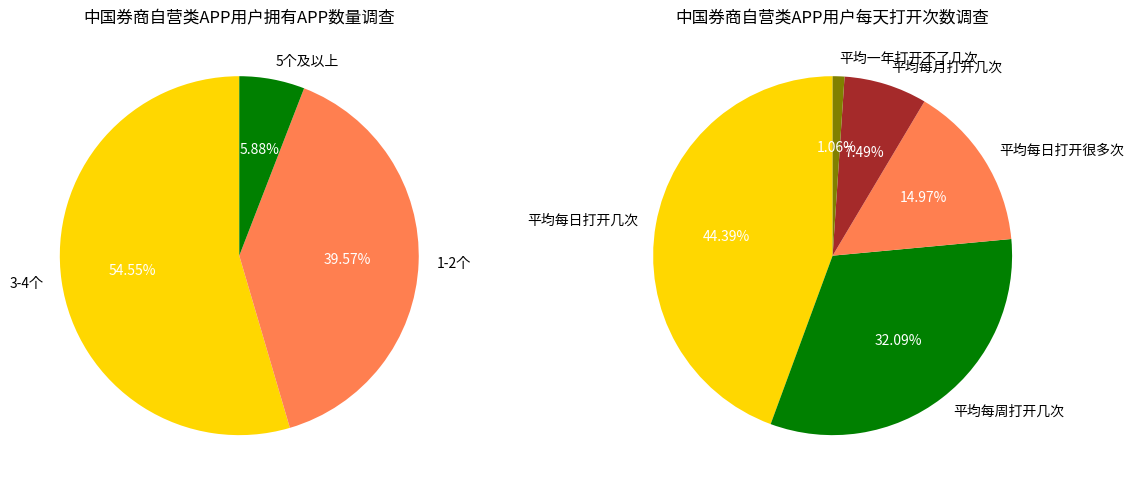

Write the Python code that produced this figure.
import matplotlib.pyplot as plt

# 左侧：中国券商自营类APP用户拥有APP数量调查数据
left_labels = ["3-4个", "1-2个", "5个及以上"]
left_sizes = [54.55, 39.57, 5.88]
left_colors = ["gold", "coral", "green"]

# 右侧：中国券商自营类APP用户每天打开次数调查数据
right_labels = ["平均每日打开几次", "平均每周打开几次", "平均每日打开很多次", 
                "平均每月打开几次", "平均一年打开不了几次"]
right_sizes = [44.39, 32.09, 14.97, 7.49, 1.06]
right_colors = ["gold", "green", "coral", "brown", "olive"]

fig, (ax1, ax2) = plt.subplots(1, 2, figsize=(12, 5))

# 绘制左侧拥有APP数量的饼图
wedges, texts, autotexts = ax1.pie(left_sizes, labels=left_labels, colors=left_colors, autopct="%1.2f%%",
                                   startangle=90)
# 调整左侧标注文字颜色
for autotext in autotexts:
    autotext.set_color("white")

ax1.set_title("中国券商自营类APP用户拥有APP数量调查")

# 绘制右侧每日打开次数的饼图
wedges, texts, autotexts = ax2.pie(right_sizes, labels=right_labels, colors=right_colors, autopct="%1.2f%%",
                                   startangle=90)
# 调整右侧标注文字颜色
for autotext in autotexts:
    autotext.set_color("white")

ax2.set_title("中国券商自营类APP用户每天打开次数调查")

plt.tight_layout()
plt.show()
